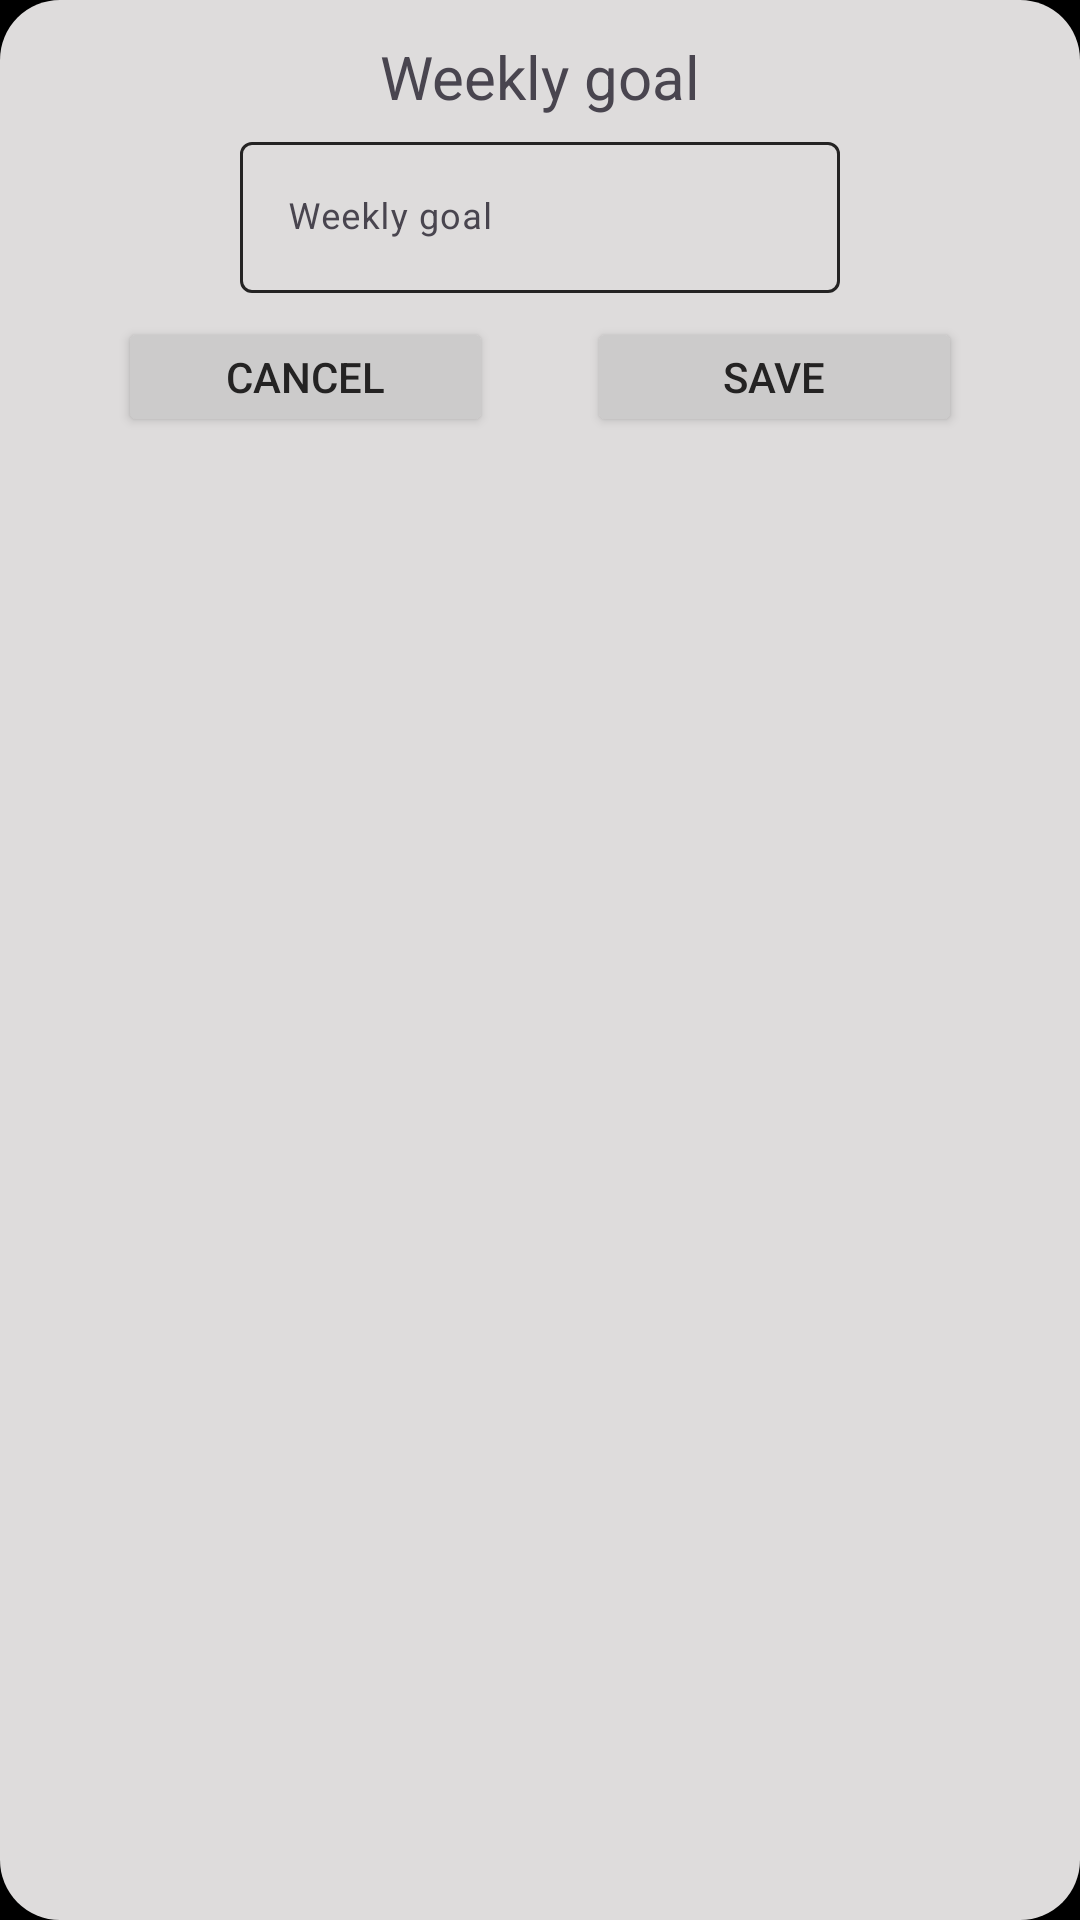

Layout XML and referenced resources for this Android screen:
<!-- AndroidManifest.xml: application theme Theme.Habits -->
<!-- res/layout/dialog_cambiar_objetivos_semanal.xml -->
<?xml version="1.0" encoding="utf-8"?>
<LinearLayout xmlns:android="http://schemas.android.com/apk/res/android"
    android:layout_width="wrap_content"
    android:layout_height="wrap_content"
    xmlns:app="http://schemas.android.com/apk/res-auto"
    android:orientation="vertical"
    android:padding="@dimen/p_dialog_comun"
    android:background="@drawable/background_dialogo_opciones"

    >

    <androidx.constraintlayout.widget.ConstraintLayout
        android:layout_width="match_parent"
        android:layout_height="wrap_content"
        >


        <TextView
            android:id="@+id/titulo_cambiar_objetivo_estadis"
            android:layout_width="wrap_content"
            android:layout_height="wrap_content"
            app:layout_constraintTop_toTopOf="parent"
            app:layout_constraintStart_toStartOf="parent"
            app:layout_constraintEnd_toEndOf="parent"
            android:textSize="@dimen/t_titulo_cambiar_objetivo"
            android:text="@string/objetivo_semanal"
            android:paddingBottom="@dimen/p_bot_fecha_editar_habito_estadis"
            />


        <com.google.android.material.textfield.TextInputLayout
            android:id="@+id/til_cambiar_objetivo_semanal_estadis"
            android:layout_width="@dimen/w_t_w_goal_estadis"
            android:layout_height="wrap_content"
            app:endIconMode="clear_text"
            app:layout_constraintTop_toBottomOf="@id/titulo_cambiar_objetivo_estadis"
            app:layout_constraintStart_toStartOf="parent"
            app:layout_constraintEnd_toEndOf="parent"
            app:hintTextColor="@color/hint_color"
            app:boxStrokeColor="@color/border_color"
            app:boxStrokeWidth="1dp"
            android:hint="@string/objetivo_semanal"
            >

            <com.google.android.material.textfield.TextInputEditText
                android:id="@+id/input_cambiar_objetivo_semanal_estadis"
                android:layout_width="match_parent"
                android:layout_height="wrap_content"
                android:maxLines="2"
                android:textColor="@color/tittle_color"
                android:textCursorDrawable="@null"
                android:textSize="@dimen/t_input_comun"
                android:inputType="numberDecimal"
                />
        </com.google.android.material.textfield.TextInputLayout>


        <Button
            android:id="@+id/button_cancelar_obj_semanal"
            android:layout_width="@dimen/w_boton_dialog_archivar"
            android:layout_height="@dimen/h_boton_opciones"
            android:text="@string/cancelar"
            app:layout_constraintTop_toBottomOf="@id/til_cambiar_objetivo_semanal_estadis"
            app:layout_constraintStart_toStartOf="parent"
            app:layout_constraintEnd_toStartOf="@id/button_guardar_obj_semanal"
            android:layout_marginEnd="@dimen/m_botones_dialog_archivar"
            android:textSize="@dimen/t_boton_dialog_archivar"
            android:textColor="@color/tittle_color"
            android:backgroundTint="@color/primary"
            android:layout_marginTop="@dimen/m_top_botones_cambiar_objetivo_estadis"
            />

        <Button
            android:id="@+id/button_guardar_obj_semanal"
            android:layout_width="@dimen/w_boton_dialog_archivar"
            android:layout_height="@dimen/h_boton_opciones"
            android:text="@string/guardar"
            app:layout_constraintEnd_toEndOf="parent"
            app:layout_constraintTop_toBottomOf="@+id/til_cambiar_objetivo_semanal_estadis"
            app:layout_constraintStart_toEndOf="@id/button_cancelar_obj_semanal"
            android:layout_marginStart="@dimen/m_botones_dialog_archivar"
            android:textSize="@dimen/t_boton_dialog_archivar"
            android:textColor="@color/tittle_color"
            android:backgroundTint="@color/primary"
            android:layout_marginTop="@dimen/m_top_botones_cambiar_objetivo_estadis"
            />

    </androidx.constraintlayout.widget.ConstraintLayout>
</LinearLayout>
<!-- resources referenced by this layout -->
<resources>
  <color name="primary">#CCCBCB</color>
  <color name="tittle_color">#242323</color>
  <dimen name="h_boton_opciones">45dp</dimen>
  <dimen name="m_botones_dialog_archivar">4dp</dimen>
  <dimen name="m_top_botones_cambiar_objetivo_estadis">12dp</dimen>
  <dimen name="p_bot_fecha_editar_habito_estadis">4dp</dimen>
  <dimen name="p_dialog_comun">16dp</dimen>
  <dimen name="t_boton_dialog_archivar">18sp</dimen>
  <dimen name="t_input_comun">18sp</dimen>
  <dimen name="t_titulo_cambiar_objetivo">28sp</dimen>
  <dimen name="w_boton_dialog_archivar">150dp</dimen>
  <dimen name="w_t_w_goal_estadis">230dp</dimen>
  <!-- drawable background_dialogo_opciones (drawable) -->
  <?xml version="1.0" encoding="utf-8"?>
  <shape xmlns:android="http://schemas.android.com/apk/res/android"
      android:shape="rectangle">
  
      <solid android:color="@color/fondo_dialogos_opciones"/>
      <corners android:radius="20dp"/> 
  
  </shape>
  <string name="cancelar">Cancel</string>
  <string name="guardar">Save</string>
  <string name="objetivo_semanal">Weekly goal</string>
  <style name="Theme.Habits" parent="Base.Theme.Habits" />
  <color name="fondo_dialogos_opciones">#DEDCDC</color>
  <style name="Base.Theme.Habits" parent="Theme.Material3.DayNight.NoActionBar">
          <item name="colorPrimary">@color/black</item>
          <item name="colorOnPrimary">@color/white</item>
          <item name="colorSurface">@color/primary</item>
          <item name="colorOnSurface">@color/white</item>
          <item name="android:windowBackground">@color/black</item>
      </style>
  <color name="black">#FF000000</color>
  <color name="white">#FFFFFFFF</color>
</resources>
